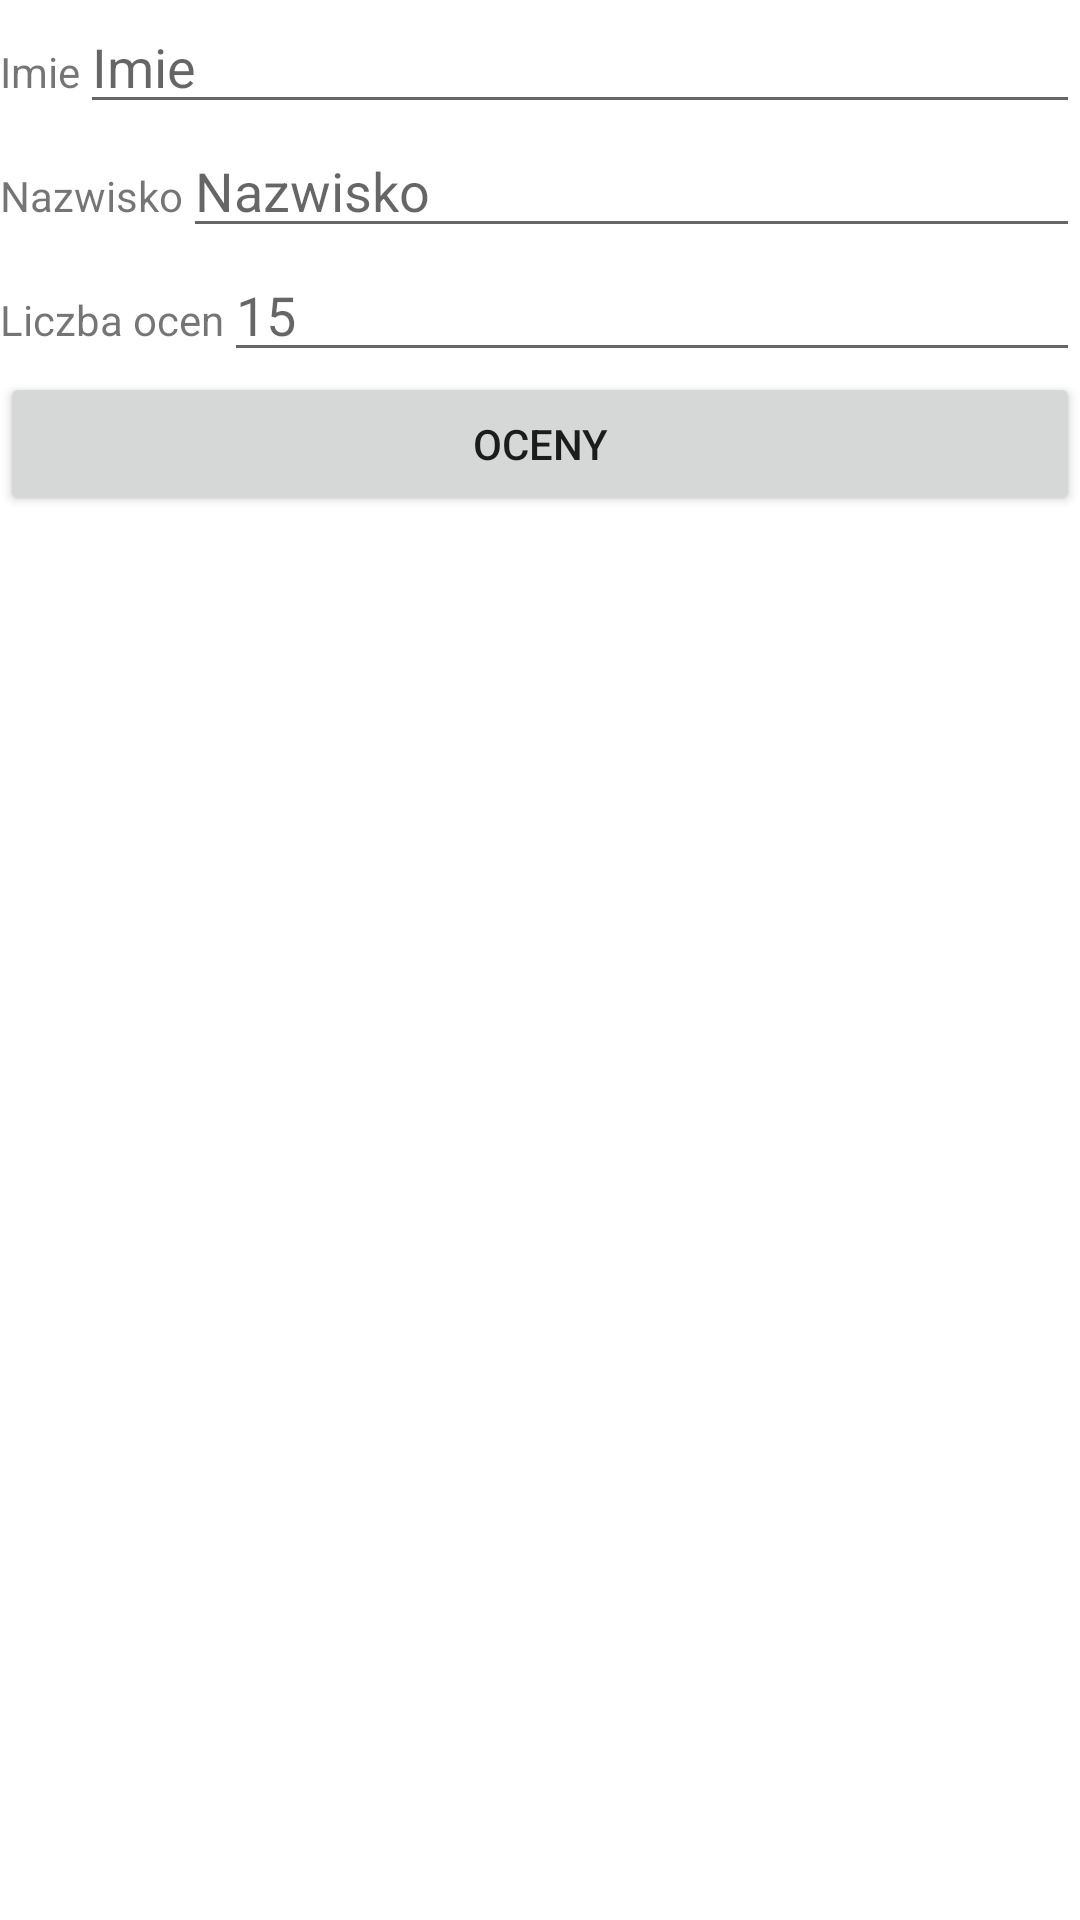

Reconstruct the res/layout file that produces this screen, plus the resources it refers to.
<!-- AndroidManifest.xml: application theme Theme.Lab2Android -->
<!-- res/layout/activity_main.xml -->
<?xml version="1.0" encoding="utf-8"?>
<LinearLayout
		xmlns:android="http://schemas.android.com/apk/res/android"
		xmlns:tools="http://schemas.android.com/tools"
		xmlns:app="http://schemas.android.com/apk/res-auto"
		android:layout_width="match_parent"
		android:layout_height="match_parent"
		tools:context=".MainActivity" android:orientation="vertical">
	<LinearLayout
			android:orientation="horizontal"
			android:layout_width="match_parent"
			android:layout_height="wrap_content">
		<TextView
				android:text="Imie"
				android:layout_width="wrap_content"
				android:layout_height="wrap_content" android:id="@+id/textView4"/>
		<EditText
				android:layout_width="match_parent"
				android:layout_height="wrap_content"
				android:inputType="textPersonName"
				android:id="@+id/input_imie" android:hint="Imie"/>
	</LinearLayout>
	<LinearLayout
			android:orientation="horizontal"
			android:layout_width="match_parent"
			android:layout_height="wrap_content">
		<TextView
				android:text="Nazwisko"
				android:layout_width="wrap_content"
				android:layout_height="wrap_content" android:id="@+id/textView5"/>
		<EditText
				android:layout_width="wrap_content"
				android:layout_height="wrap_content"
				android:inputType="textPersonName"
				android:ems="10"
				android:id="@+id/input_nazwisko" android:layout_weight="1" android:hint="Nazwisko"/>
	</LinearLayout>
	<LinearLayout
			android:orientation="horizontal"
			android:layout_width="match_parent"
			android:layout_height="wrap_content">
		<TextView
				android:text="Liczba ocen"
				android:layout_width="wrap_content"
				android:layout_height="wrap_content" android:id="@+id/textView6"/>
		<EditText
				android:layout_width="wrap_content"
				android:layout_height="wrap_content"
				android:inputType="number"
				android:ems="10"
				android:id="@+id/input_oceny" android:layout_weight="1" android:hint="15"/>
	</LinearLayout>
	<LinearLayout
			android:orientation="horizontal"
			android:layout_width="match_parent"
			android:layout_height="wrap_content">
		<Button
				android:text="Oceny"
				android:layout_width="match_parent"
				android:layout_height="wrap_content" android:id="@+id/button_oceny"/>
	</LinearLayout>
	<TextView
			android:layout_width="match_parent"
			android:layout_height="wrap_content" android:id="@+id/text_podane"/>
</LinearLayout>
<!-- resources referenced by this layout -->
<resources>
  <style name="Theme.Lab2Android" parent="Theme.MaterialComponents.DayNight.DarkActionBar">
  		
  		<item name="colorPrimary">@color/purple_500</item>
  		<item name="colorPrimaryVariant">@color/purple_700</item>
  		<item name="colorOnPrimary">@color/white</item>
  		
  		<item name="colorSecondary">@color/teal_200</item>
  		<item name="colorSecondaryVariant">@color/teal_700</item>
  		<item name="colorOnSecondary">@color/black</item>
  		
  		<item name="android:statusBarColor" tools:targetApi="l">?attr/colorPrimaryVariant</item>
  		
  	</style>
  <!-- not gathered from this repository: default colours our renderer supplied (Android Studio template values) -->
  <color name="purple_500">#FF6200EE</color>
  <color name="purple_700">#FF3700B3</color>
  <color name="teal_200">#FF03DAC5</color>
  <color name="teal_700">#FF018786</color>
  <color name="black">#FF000000</color>
  <color name="white">#FFFFFFFF</color>
</resources>
